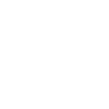
t = 0.00 s
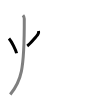
t = 2.50 s
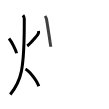
t = 4.75 s
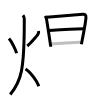
t = 7.25 s
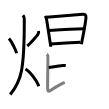
t = 9.50 s
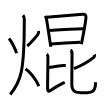
t = 12.00 s

The animated SVG that drew these frames (rendered in a browser with its animation timeline set to each time). Animation: 12 SMIL elements (animate=12); one cycle of 12.00 s.

<svg width="109px" height="109px" viewBox="0 0 px 109px" xmlns="http://www.w3.org/2000/svg" xmlns:xlink="http://www.w3.org/1999/xlink" xml:space="preserve" version="1.1"  baseProfile="full">
<path d="M8.99,38.5c2.78,3.05,6.83,11.7,7.59,14.75" style="fill:none;stroke:black;stroke-width:3;opacity:0">
  <animate attributeType="CSS" attributeName="opacity" from="0" to="1" begin="0s" dur="1s" repeatCount="Indefinite" fill="freeze" />
</path>
<path d="M38.53,31c0.22,0.92,0.11,2.11-0.58,3.21c-0.69,1.1-7.27,9.23-10.72,11.79" style="fill:none;stroke:black;stroke-width:3;opacity:0">
  <animate attributeType="CSS" attributeName="opacity" from="0" to="1" begin="1s" dur="1s" repeatCount="Indefinite" fill="freeze" />
</path>
<path d="M22.96,15.25c0.66,0.76,1.31,2.28,1.32,3.56c0.19,52.49-3.26,62.44-14.03,75.69" style="fill:none;stroke:black;stroke-width:3;opacity:0">
  <animate attributeType="CSS" attributeName="opacity" from="0" to="1" begin="2s" dur="1s" repeatCount="Indefinite" fill="freeze" />
</path>
<path d="M25.5,69c5.24,3.09,11.87,12.87,13.25,17.25" style="fill:none;stroke:black;stroke-width:3;opacity:0">
  <animate attributeType="CSS" attributeName="opacity" from="0" to="1" begin="3s" dur="1s" repeatCount="Indefinite" fill="freeze" />
</path>
<path d="M45.05,16.04c0.46,0.69,1.24,2.05,1.42,2.95c0.52,2.51,4.26,27.27,4.26,27.73" style="fill:none;stroke:black;stroke-width:3;opacity:0">
  <animate attributeType="CSS" attributeName="opacity" from="0" to="1" begin="4s" dur="1s" repeatCount="Indefinite" fill="freeze" />
</path>
<path d="M46.59,17.17c2.6-0.12,33.91-2.79,36.28-2.93c1.97-0.11,3.31,0.77,3.09,3.47c-0.11,1.43-2.59,16.64-4.57,26.57" style="fill:none;stroke:black;stroke-width:3;opacity:0">
  <animate attributeType="CSS" attributeName="opacity" from="0" to="1" begin="5s" dur="1s" repeatCount="Indefinite" fill="freeze" />
</path>
<path d="M49.09,30.61c7.05-0.58,30.61-1.98,34.59-1.98" style="fill:none;stroke:black;stroke-width:3;opacity:0">
  <animate attributeType="CSS" attributeName="opacity" from="0" to="1" begin="6s" dur="1s" repeatCount="Indefinite" fill="freeze" />
</path>
<path d="M50.58,43.98c7.17-0.49,20.82-1.31,29.75-1.73" style="fill:none;stroke:black;stroke-width:3;opacity:0">
  <animate attributeType="CSS" attributeName="opacity" from="0" to="1" begin="7s" dur="1s" repeatCount="Indefinite" fill="freeze" />
</path>
<path d="M48.75,67.42c4.18-0.16,12.54-1.88,13.66-1.88c1.11,0,1.67-0.16,3.34,0" style="fill:none;stroke:black;stroke-width:3;opacity:0">
  <animate attributeType="CSS" attributeName="opacity" from="0" to="1" begin="8s" dur="1s" repeatCount="Indefinite" fill="freeze" />
</path>
<path d="M46.72,54.2c0.8,0.59,0.86,0.99,1.12,1.79s-0.25,24.52-0.25,31.11c0,3,0.12,5.5,3.24,3.16c3.68-2.75,8.68-5.25,13.9-8.02" style="fill:none;stroke:black;stroke-width:3;opacity:0">
  <animate attributeType="CSS" attributeName="opacity" from="0" to="1" begin="9s" dur="1s" repeatCount="Indefinite" fill="freeze" />
</path>
<path d="M94.43,54.54c0.22,0.39-0.08,2.4-0.63,2.84C87.59,62.36,82.75,65,74,68.69" style="fill:none;stroke:black;stroke-width:3;opacity:0">
  <animate attributeType="CSS" attributeName="opacity" from="0" to="1" begin="10s" dur="1s" repeatCount="Indefinite" fill="freeze" />
</path>
<path d="M70.38,50.25c1.44,0.49,1.7,3.09,1.68,3.88c-0.11,4.47-0.24,27.16-0.24,29.56c0,7.57,2.67,9.14,11.83,9.14c9.59,0,11.91-1.83,11.91-10.52" style="fill:none;stroke:black;stroke-width:3;opacity:0">
  <animate attributeType="CSS" attributeName="opacity" from="0" to="1" begin="11s" dur="1s" repeatCount="Indefinite" fill="freeze" />
</path>
</svg>
